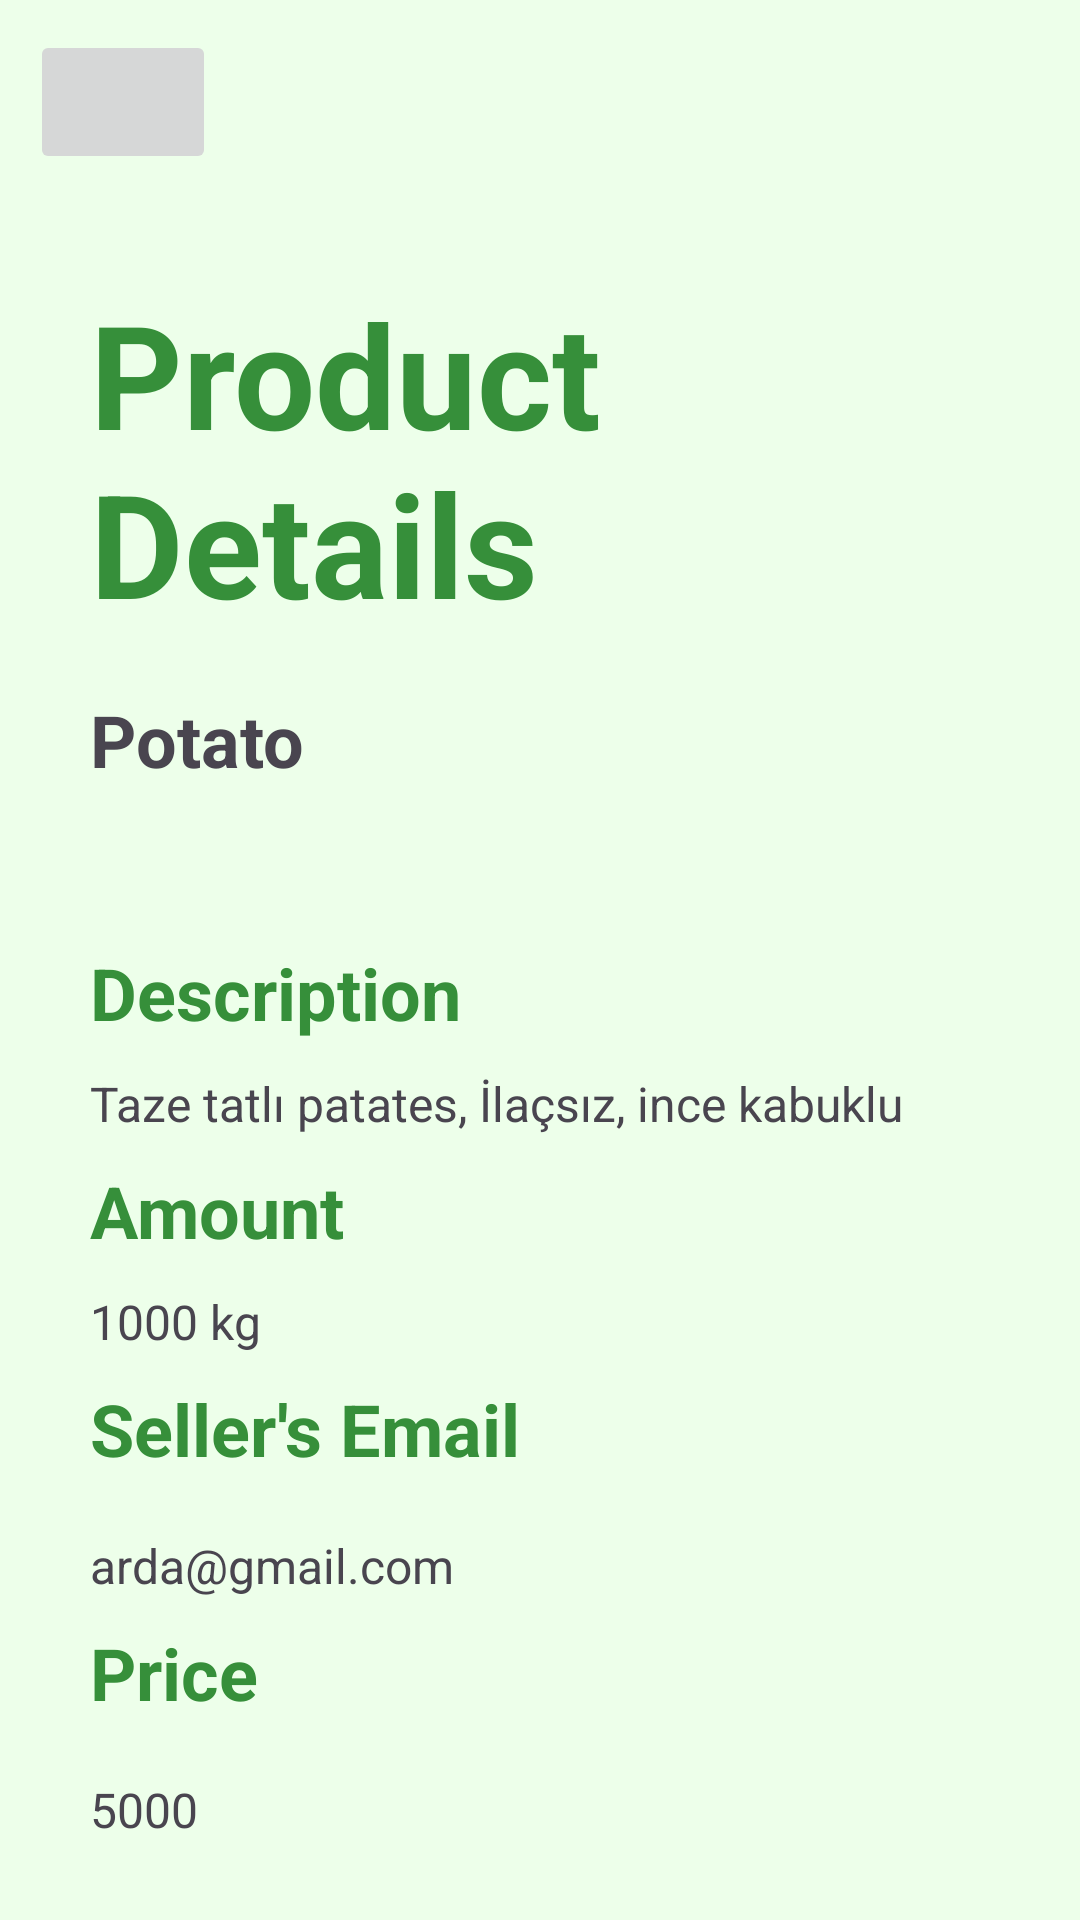

Here is an Android app screen rendered from its layout file. Give the layout XML and the strings, colors and styles it references.
<!-- AndroidManifest.xml: application theme Theme.TarimlaApp -->
<!-- res/layout/fragment_product_details_page.xml -->
<?xml version="1.0" encoding="utf-8"?>
<LinearLayout xmlns:android="http://schemas.android.com/apk/res/android"
    xmlns:app="http://schemas.android.com/apk/res-auto"
    xmlns:tools="http://schemas.android.com/tools"
    android:layout_width="match_parent"
    android:layout_height="match_parent"
    android:background="#EDFFEA"
    android:orientation="vertical"
    android:weightSum="100"
    tools:context=".ProductDetailsPageFragment">


    <LinearLayout
        android:layout_width="match_parent"
        android:layout_height="wrap_content"
        android:layout_weight="20"
        android:orientation="horizontal"
        android:weightSum="10">

        <ImageButton
            android:id="@+id/backImageButton1"
            android:layout_width="match_parent"
            android:layout_height="48dp"
            android:layout_marginLeft="10dp"
            android:layout_marginTop="10dp"
            android:layout_weight="8"
            android:contentDescription="."
            android:screenReaderFocusable="false"
            android:src="@drawable/baseline_home_24" />

        <ImageView
            android:id="@+id/imageView"
            android:layout_width="match_parent"
            android:layout_height="match_parent"
            android:layout_weight="3"
            android:src="@mipmap/tarimla_icon" />

    </LinearLayout>

    <TextView
        android:id="@+id/textView4"
        android:layout_width="match_parent"
        android:layout_height="wrap_content"
        android:layout_marginLeft="30dp"
        android:layout_marginRight="30dp"
        android:layout_weight="10"
        android:text="Product Details"
        android:textColor="#368F3A"
        android:textSize="48sp"
        android:textStyle="bold" />

    <TextView
        android:id="@+id/productNameTextView"
        android:layout_width="match_parent"
        android:layout_height="wrap_content"
        android:layout_marginLeft="30dp"
        android:layout_marginRight="30dp"
        android:layout_weight="10"
        android:text="Potato"
        android:textSize="24sp"
        android:textStyle="bold" />

    <ImageView
        android:id="@+id/productImageView"
        android:layout_width="match_parent"
        android:layout_height="wrap_content"
        android:layout_marginLeft="30dp"
        android:layout_marginRight="30dp"
        android:layout_weight="20"
        android:src="@mipmap/tarimla_icon" />

    <TextView
        android:id="@+id/textView5"
        android:layout_width="match_parent"
        android:layout_height="wrap_content"
        android:layout_marginLeft="30dp"
        android:layout_marginRight="30dp"
        android:text="Description"
        android:textColor="#368F3A"
        android:textSize="24sp"
        android:textStyle="bold" />

    <TextView
        android:id="@+id/descriptionTextView"
        android:layout_width="match_parent"
        android:layout_height="wrap_content"
        android:layout_marginLeft="30dp"
        android:layout_marginTop="10dp"
        android:layout_marginRight="30dp"
        android:layout_weight="5"
        android:text="Taze tatlı patates, İlaçsız, ince kabuklu"
        android:textSize="16sp" />

    <TextView
        android:id="@+id/textView9"
        android:layout_width="match_parent"
        android:layout_height="wrap_content"
        android:layout_marginLeft="30dp"
        android:layout_marginRight="30dp"
        android:text="Amount"
        android:textColor="#368F3A"
        android:textSize="24sp"
        android:textStyle="bold" />

    <TextView
        android:id="@+id/amountTextView"
        android:layout_width="match_parent"
        android:layout_height="wrap_content"
        android:layout_marginLeft="30dp"
        android:layout_marginTop="10dp"
        android:layout_marginRight="30dp"
        android:layout_weight="5"
        android:text="1000 kg"
        android:textSize="16sp" />

    <TextView
        android:id="@+id/textView7"
        android:layout_width="match_parent"
        android:layout_height="wrap_content"
        android:layout_marginLeft="30dp"
        android:layout_marginRight="30dp"
        android:layout_weight="5"
        android:text="Seller's Email"
        android:textColor="#368F3A"
        android:textSize="24sp"
        android:textStyle="bold" />

    <TextView
        android:id="@+id/sellersEmailTextView"
        android:layout_width="match_parent"
        android:layout_height="wrap_content"
        android:layout_marginLeft="30dp"
        android:layout_marginTop="10dp"
        android:layout_marginRight="30dp"
        android:layout_weight="5"
        android:text="arda@gmail.com"
        android:textSize="16sp" />

    <TextView
        android:id="@+id/textView6"
        android:layout_width="match_parent"
        android:layout_height="wrap_content"
        android:layout_marginLeft="30dp"
        android:layout_marginRight="30dp"
        android:layout_weight="5"
        android:text="Price"
        android:textColor="#368F3A"
        android:textSize="24sp"
        android:textStyle="bold" />

    <TextView
        android:id="@+id/priceTextView"
        android:layout_width="match_parent"
        android:layout_height="wrap_content"
        android:layout_marginLeft="30dp"
        android:layout_marginTop="10dp"
        android:layout_marginRight="30dp"
        android:layout_weight="5"
        android:text="5000"
        android:textSize="16sp" />

</LinearLayout>
<!-- resources referenced by this layout -->
<resources>
  <!-- mipmap tarimla_icon (mipmap-anydpi-v26) -->
  <?xml version="1.0" encoding="utf-8"?>
  <adaptive-icon xmlns:android="http://schemas.android.com/apk/res/android">
      <background android:drawable="@drawable/tarimla_icon_background"/>
      <foreground android:drawable="@mipmap/tarimla_icon_foreground"/>
  </adaptive-icon>
  <style name="Theme.TarimlaApp" parent="Base.Theme.TarimlaApp" />
  <style name="Base.Theme.TarimlaApp" parent="Theme.Material3.DayNight.NoActionBar">
          
          
      </style>
</resources>
